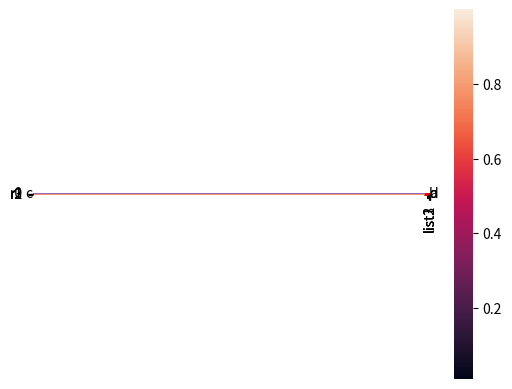

Write Python code to recreate this figure.
import pandas as pd
import numpy as np
import matplotlib.pyplot as plt

x = pd.Series(np.random.uniform(0, 5, 10)) # 0以上5未満の一様乱数を10個
y = pd.Series(np.random.uniform(0, 5, 10))
plt.xlim(0,5) # 表示範囲
plt.ylim(0,5)
plt.scatter(x,y) # 散布図
plt.show()
res = x.corr(y) # 相関係数
print(res)

import pandas as pd
import numpy as np
import matplotlib.pyplot as plt

while True: # インデントされた範囲を無限ループ
  x = pd.Series(np.random.uniform(0, 5, 10)) # 0以上5未満の一様乱数を10個
  y = pd.Series(np.random.uniform(0, 5, 10))
  res = x.corr(y) # 相関係数
  if abs(res) > 0.9: # 相関係数の絶対値が0.9を超えたらループから出る
    break
print(res) # 以下はループから出た時の処理
plt.xlim(0,5) # 表示範囲
plt.ylim(0,5)
plt.scatter(x,y) # 散布図
plt.show()

import pandas as pd
import numpy as np
import matplotlib.pyplot as plt

i = 0 # 何回目に見つかったかを数える変数
while True: # インデントされた範囲を無限ループ
  i += 1 # iを1増やす
  x = pd.Series(np.random.uniform(0, 5, 10)) # 0以上5未満の一様乱数を10個
  y = pd.Series(np.random.uniform(0, 5, 10))
  res = x.corr(y) # 相関係数
  if abs(res) > 0.9: # 相関係数の絶対値が0.9を超えたらループから出る
    break
print(i, res) # 以下はループから出た時の処理
plt.xlim(0,5) # 表示範囲
plt.ylim(0,5)
plt.scatter(x,y) # 散布図
plt.show()

import pandas as pd
import numpy as np
import matplotlib.pyplot as plt

distri = [] # 空のリストを用意
for n in range(5000): # 5000回ループ
  x = pd.Series(np.random.uniform(0, 5, 10)) # 0以上5未満の一様乱数を10個
  y = pd.Series(np.random.uniform(0, 5, 10))
  res = x.corr(y) # 相関係数
  distri.append(res) # リストに相関係数を追加

plt.hist(distri, bins=400, range=(-1, 1)) # ループが完了したらヒストグラムを表示
#plt.xticks(np.arange(-1.0, 1.1, step=0.1))
plt.xticks([-1,-0.9, -0.5, 0, 0.5, 0.9, 1]) # x軸の刻みを設定
plt.grid() #グリッドを表示
plt.show()

import matplotlib.pyplot as plt

x = ['a', 'b', 'c', 'd', 'e']
height = [48.5, 73.2, 13.0, 34.5, 8.5]

plt.bar(x, height)

import matplotlib.pyplot as plt

x = [10, 20, 20, 40]
label = ['a', 'b', 'c', 'd']
plt.pie(x, labels=label)

import matplotlib.pyplot as plt

x = [32, 8, 300, 168, 1210]
y = [15, 22, 3, 43, 10]
plt.scatter(x, y)
plt.grid()
plt.show()
plt.xscale('log') # x軸を対数軸に
plt.scatter(x, y)
plt.grid()
plt.show()

import matplotlib.pyplot as plt

x = [1, 2, 3, 4, 5]
y = [5, 20, 30, 40, 10]
plt.plot(x, y)
plt.show()
plt.plot(x, y, 'o--r') # データ点にoを付けて、破線--にして、赤色rに）

import numpy as np
import seaborn as sns
import pandas as pd
import matplotlib.pyplot as plt

data = pd.DataFrame(np.random.uniform(size = (4, 4)),
  index=['r0', 'r1', 'r2', 'r3'], columns=['c0', 'c1', 'c2', 'c3'])
  # 一様乱数を4x4個生成、DataFrameに格納し、行と列に名前をつける
print(data)
sns.heatmap(data)
plt.show()

import matplotlib.pyplot as plt

list1 = [1,2,3,4,5,6,7,8,9]
list2 = [1,2,3,4,5,6,7,8,15]
list3 = [1,3,5,7,9,11,13,15,17]

plt.boxplot([list1, list2, list3], labels = ['list1', 'list2', 'list3'])
plt.grid() #グリッドを表示；下記の演習問題で数値を確認しやすいように
plt.show()

import pandas as pd

list1 = [1,2,3,4,5,6,7,8,9]
list2 = [1,2,3,4,5,6,7,8,15]
list3 = [1,3,5,7,9,11,13,15,17]

s1 = pd.Series(list1) # pandasのSeriesに変換
s2 = pd.Series(list2)
s3 = pd.Series(list3)

print(s1.describe()) # 四分位数を含む記述統計量（要約統計量）を表示
print(s2.describe())
print(s3.describe())

import numpy as np
import pandas as pd
import matplotlib.pylab as plt

x = pd.Series(np.random.normal(50, 10, 20)) # 正規乱数を生成、データ数＝20
plt.hist(x, bins=20, range=(0, 100)) # ビン数をいろいろ変えてみよう
plt.show()

x = pd.Series(np.random.normal(50, 10, 10000)) # データ数＝10000
plt.hist(x, bins=20, range=(0, 100)) # ビン数をいろいろ変えてみよう
plt.show()

x = pd.Series(np.random.normal(50, 10, 1000000)) # データ数＝1000000
plt.hist(x, bins=20, range=(0, 100)) # ビン数をいろいろ変えてみよう
plt.show()